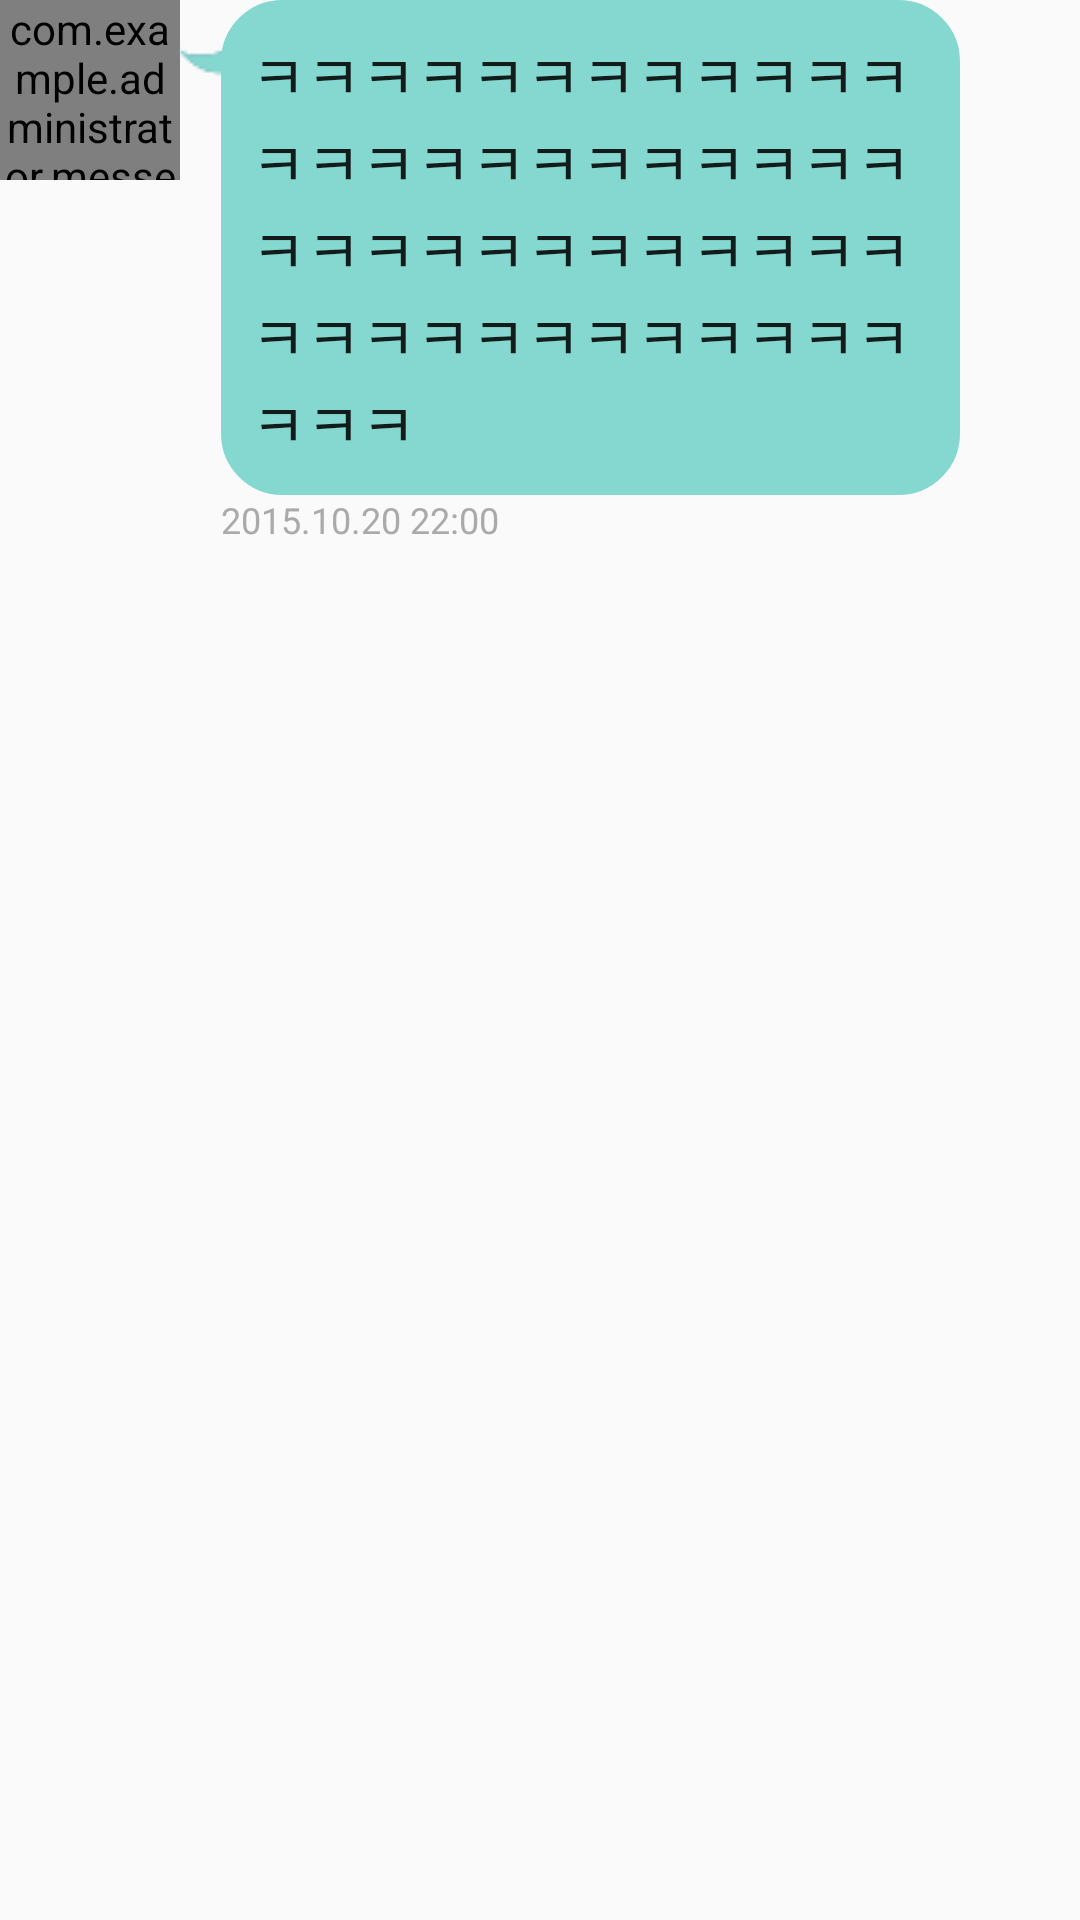

Layout XML and referenced resources for this Android screen:
<!-- AndroidManifest.xml: application theme AppTheme -->
<!-- res/layout/chat_list_left.xml -->
<?xml version="1.0" encoding="utf-8"?>
<LinearLayout xmlns:android="http://schemas.android.com/apk/res/android"
    android:orientation="vertical"
    android:layout_width="match_parent"
    android:layout_height="match_parent">

    <LinearLayout
        android:orientation="vertical"
        android:layout_width="match_parent"
        android:layout_height="wrap_content">

        <RelativeLayout
            android:layout_width="match_parent"
            android:layout_height="wrap_content"
            android:paddingRight="40dp">

            <com.example.administrator.messenger.CircularImageView
                android:layout_width="60dp"
                android:layout_height="60dp"
                android:id="@+id/imageView_profileImage"
                android:layout_alignParentTop="true"
                android:layout_alignParentLeft="true"
                android:layout_alignParentStart="true"
                android:src="@drawable/person" />

            <ImageView
                android:layout_width="wrap_content"
                android:layout_height="wrap_content"
                android:id="@+id/imageView"
                android:background="@drawable/left"
                android:layout_alignParentTop="true"
                android:layout_toRightOf="@+id/imageView_profileImage"
                android:layout_toEndOf="@+id/imageView_profileImage"
                android:layout_marginTop="10dp"
                android:layout_marginLeft="-5dp" />

            <TextView
                android:layout_width="wrap_content"
                android:layout_height="wrap_content"
                android:textAppearance="?android:attr/textAppearanceSmall"
                android:id="@+id/textView_date"
                android:layout_gravity="center_horizontal|right"
                android:textColor="@android:color/darker_gray"
                android:textSize="12dp"
                android:text="2015.10.20 22:00"
                android:layout_below="@+id/linearLayout2"
                android:layout_alignLeft="@+id/linearLayout2"
                android:gravity="right"
                android:maxWidth="180dp" />

            <LinearLayout
                android:orientation="vertical"
                android:layout_width="wrap_content"
                android:layout_height="wrap_content"
                android:background="@drawable/left_background"
                android:padding="10dp"
                android:id="@+id/linearLayout2"
                android:layout_alignParentTop="true"
                android:layout_toRightOf="@+id/imageView"
                android:layout_toEndOf="@+id/imageView"
                android:layout_marginLeft="-2dp">

                <TextView
                    android:layout_width="wrap_content"
                    android:layout_height="wrap_content"
                    android:textAppearance="?android:attr/textAppearanceLarge"
                    android:text="ㅋㅋㅋㅋㅋㅋㅋㅋㅋㅋㅋㅋㅋㅋㅋㅋㅋㅋㅋㅋㅋㅋㅋㅋㅋㅋㅋㅋㅋㅋㅋㅋㅋㅋㅋㅋㅋㅋㅋㅋㅋㅋㅋㅋㅋㅋㅋㅋㅋㅋㅋ"
                    android:id="@+id/textView_message"
                    android:textSize="20dp" />

            </LinearLayout>

        </RelativeLayout>

    </LinearLayout>

</LinearLayout>
<!-- resources referenced by this layout -->
<resources>
  <!-- drawable left: png bitmap (drawable, 3035 bytes) -->
  <!-- drawable left_background (drawable) -->
  <?xml version="1.0" encoding="utf-8"?>
  <shape xmlns:android="http://schemas.android.com/apk/res/android"
         android:shape="rectangle">
      <stroke
          android:width="1dp"
          android:color="#FF85D8D0"/>
      <solid android:color="#FF85D8D0"/>
      <corners
          android:radius="20dp"/>
  
  </shape>
  <!-- drawable person: png bitmap (drawable, 2735 bytes) -->
  <style name="AppTheme" parent="Theme.AppCompat.Light.DarkActionBar">
          
          <item name="colorPrimary">@color/colorPrimary</item>
          <item name="colorPrimaryDark">@color/colorPrimaryDark</item>
          <item name="colorAccent">@color/colorAccent</item>
      </style>
  <color name="colorPrimary">#168d82</color>
  <color name="colorPrimaryDark">#303F9F</color>
  <color name="colorAccent">#FF4081</color>
</resources>
